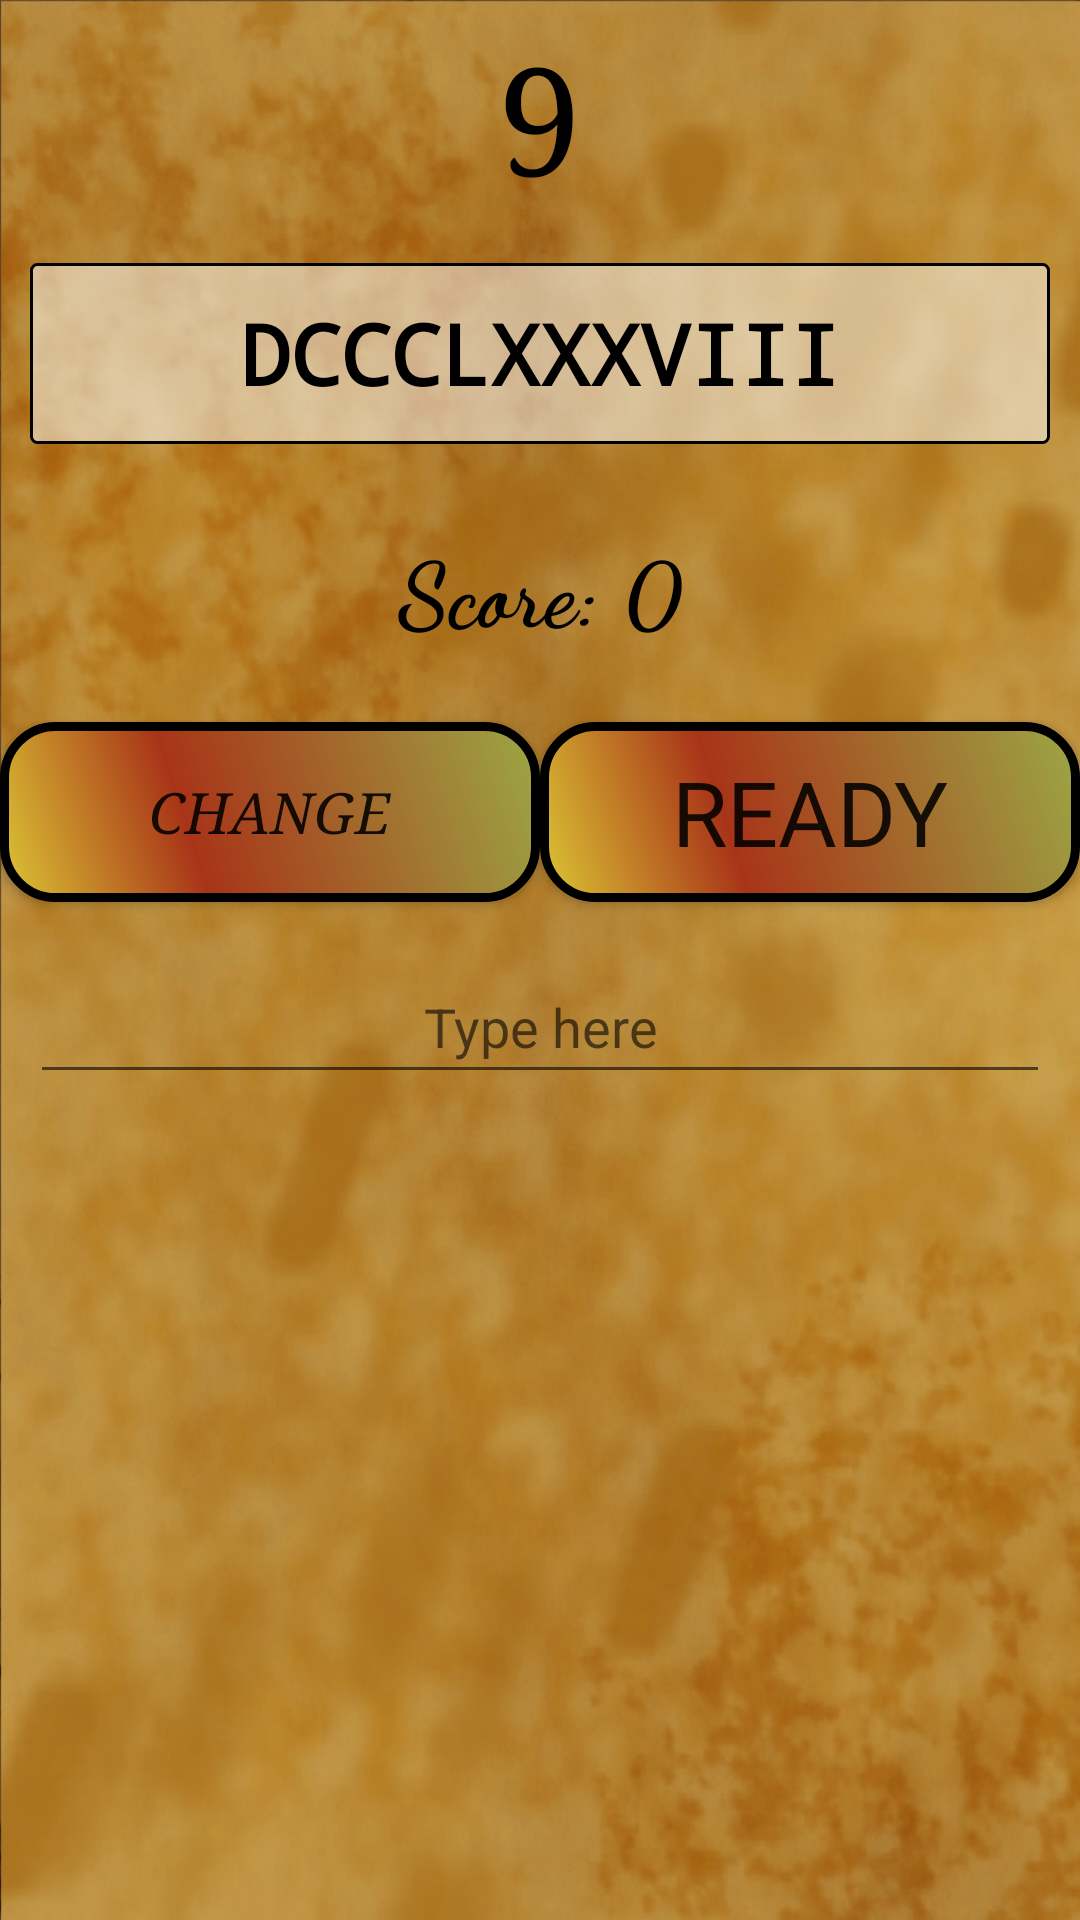

Produce the Android XML layout that renders to this screen, including the resource entries it uses.
<!-- AndroidManifest.xml: activity theme Theme.AppCompat.Light.NoActionBar.FullScreen -->
<!-- res/layout/activity_game.xml -->
<?xml version="1.0" encoding="utf-8"?>
<LinearLayout xmlns:android="http://schemas.android.com/apk/res/android"
    android:layout_width="match_parent" android:layout_height="match_parent"
    android:background="@mipmap/back"
    android:orientation="vertical"
    android:weightSum="16">

    <TextView
        android:text="9"
        android:layout_width="wrap_content"
        android:layout_height="wrap_content"
        android:layout_weight="0.5"
        android:id="@+id/sec"
        android:textAppearance="@style/TextAppearance.AppCompat"
        android:layout_gravity="center"
        android:textAlignment="center"
        android:gravity="center"
        android:textSize="@dimen/time_size"
        android:fontFamily="serif"
        android:textColor="#000000" />

    <TextView
        android:text="DCCCLXXXVIII"
        android:layout_width="match_parent"
        android:layout_height="@dimen/height_game_size"
        android:layout_weight="2"
        android:id="@+id/nr"
        android:textSize="@dimen/roman_nb_size"
        android:layout_gravity="center"
        android:layout_margin="@dimen/height_game_size"
        android:textAlignment="center"
        android:gravity="center"
        android:padding="5dp"
        android:textStyle="normal|bold"
        android:fontFamily="monospace"
        android:background="@drawable/back_text"
        android:textColor="#000000" />

    <TextView
        android:text="Score: 0"
        android:layout_width="wrap_content"
        android:layout_height="wrap_content"
        android:layout_weight="1"
        android:id="@+id/score"
        android:textSize="@dimen/score_game_size"
        android:fontFamily="cursive"
        android:layout_gravity="center"
        android:textAlignment="center"
        android:gravity="center"
        android:textColor="#000000"
        android:textStyle="normal|bold"
        android:layout_margin="5dp" />

    <LinearLayout
        android:layout_width="match_parent"
        android:layout_height="wrap_content"
        android:orientation="horizontal"
        android:layout_weight="0.5"
        android:weightSum="2">


        <Button
            android:text="CHANGE"
            android:layout_width="wrap_content"
            android:layout_height="wrap_content"
            android:layout_weight="1"
            android:id="@+id/change"
            android:textSize="@dimen/small_but_size"
            android:background="@drawable/buttonshape0"
            android:layout_gravity="center"
            android:textAlignment="center"
            android:gravity="center"
            android:textStyle="normal|italic"
            android:fontFamily="serif" />

        <Button
            android:text="READY"
            android:layout_width="wrap_content"
            android:layout_height="wrap_content"
            android:layout_weight="1"
            android:id="@+id/button"
            android:textAppearance="@style/TextAppearance.AppCompat.Button"
            android:fontFamily="sans-serif"
            android:layout_gravity="center"
            android:textAlignment="center"
            android:gravity="center"
            android:textSize="@dimen/big_but_size"
            android:background="@drawable/buttonshape0" />

    </LinearLayout>

    <EditText
        android:layout_width="match_parent"
        android:layout_height="@dimen/height_game_size"
        android:hint="Type here"
        android:layout_weight="1.5"
        android:inputType="phone"
        android:id="@+id/result"
        android:layout_gravity="center"
        android:textAlignment="center"
        android:gravity="center"
        android:layout_margin="@dimen/height_game_size" />

    <Space
        android:layout_width="match_parent"
        android:layout_height="wrap_content"
        android:layout_weight="10.5"/>


</LinearLayout>
<!-- resources referenced by this layout -->
<resources>
  <dimen name="big_but_size">30sp</dimen>
  <dimen name="height_game_size">10dp</dimen>
  <dimen name="roman_nb_size">28sp</dimen>
  <dimen name="score_game_size">30sp</dimen>
  <dimen name="small_but_size">19sp</dimen>
  <dimen name="time_size">50sp</dimen>
  <!-- drawable back_text (drawable) -->
  <?xml version="1.0" encoding="utf-8"?>
  <shape xmlns:android="http://schemas.android.com/apk/res/android"
      android:shape="rectangle" >
  
      <solid
          android:color="#80FFFFFF" >
      </solid>
  
      <stroke
          android:width="1dp"
          android:color="#000000" >
      </stroke>
  
      <corners
          android:radius="2dp"   >
      </corners>
  
  </shape>
  <!-- drawable buttonshape0 (drawable) -->
  <?xml version="1.0" encoding="utf-8"?>
  <shape xmlns:android="http://schemas.android.com/apk/res/android" android:shape="rectangle" >
      <corners
          android:radius="17dp"
          />
      <gradient
          android:angle="45"
          android:centerX="35%"
          android:centerColor="#A83418"
          android:startColor="#DBC535"
          android:endColor="#9CA644"
          android:type="linear"
          />
      <size
          android:width="270dp"
          android:height="60dp"
          />
      <stroke
          android:width="3dp"
          android:color="#000000"
          />
  </shape>
  <!-- mipmap back: png bitmap (mipmap-hdpi, 388606 bytes) -->
  <style name="Theme.AppCompat.Light.NoActionBar.FullScreen" parent="@style/Theme.AppCompat.Light">
          <item name="windowNoTitle">true</item>
          <item name="windowActionBar">false</item>
          <item name="android:windowFullscreen">true</item>
          <item name="android:windowContentOverlay">@null</item>
      </style>
</resources>
